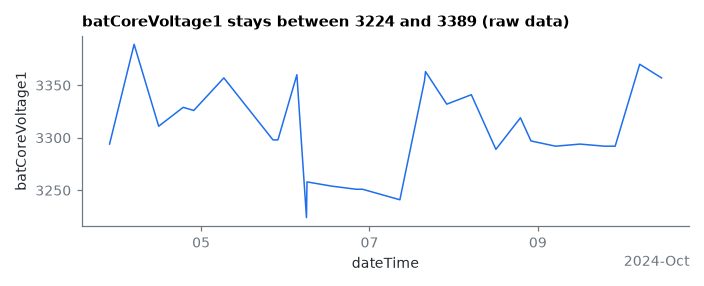

Values plotted in this chart, from the file beside it:
dateTime, batCoreVoltage1
2024-10-03 21:54:08.543000+00:00, 3294
2024-10-04 04:54:08.565000+00:00, 3389
2024-10-04 11:54:09.099000+00:00, 3311
2024-10-04 18:54:09.170000+00:00, 3329
2024-10-04 21:54:08.794000+00:00, 3326
2024-10-05 06:29:07.239000+00:00, 3357
2024-10-05 20:29:08.417000+00:00, 3298
2024-10-05 21:54:07.790000+00:00, 3298
2024-10-06 03:18:04.380000+00:00, 3360
2024-10-06 06:02:17.127000+00:00, 3224
2024-10-06 06:11:06.222000+00:00, 3258
2024-10-06 13:11:07.128000+00:00, 3254
2024-10-06 20:11:07.126000+00:00, 3251
2024-10-06 22:01:48.035000+00:00, 3251
2024-10-07 08:39:42.863000+00:00, 3241
2024-10-07 15:39:42.467000+00:00, 3354
2024-10-07 15:58:05.210000+00:00, 3363
2024-10-07 22:01:49.271000+00:00, 3332
2024-10-08 05:01:49.958000+00:00, 3341
2024-10-08 12:01:49.644000+00:00, 3289
2024-10-08 19:01:48.736000+00:00, 3319
2024-10-08 22:01:48.081000+00:00, 3297
2024-10-09 05:01:46.036000+00:00, 3292
2024-10-09 12:01:46.936000+00:00, 3294
2024-10-09 19:01:48.920000+00:00, 3292
2024-10-09 22:01:47.553000+00:00, 3292
2024-10-10 05:01:47.126000+00:00, 3370
2024-10-10 11:15:13.850000+00:00, 3357
